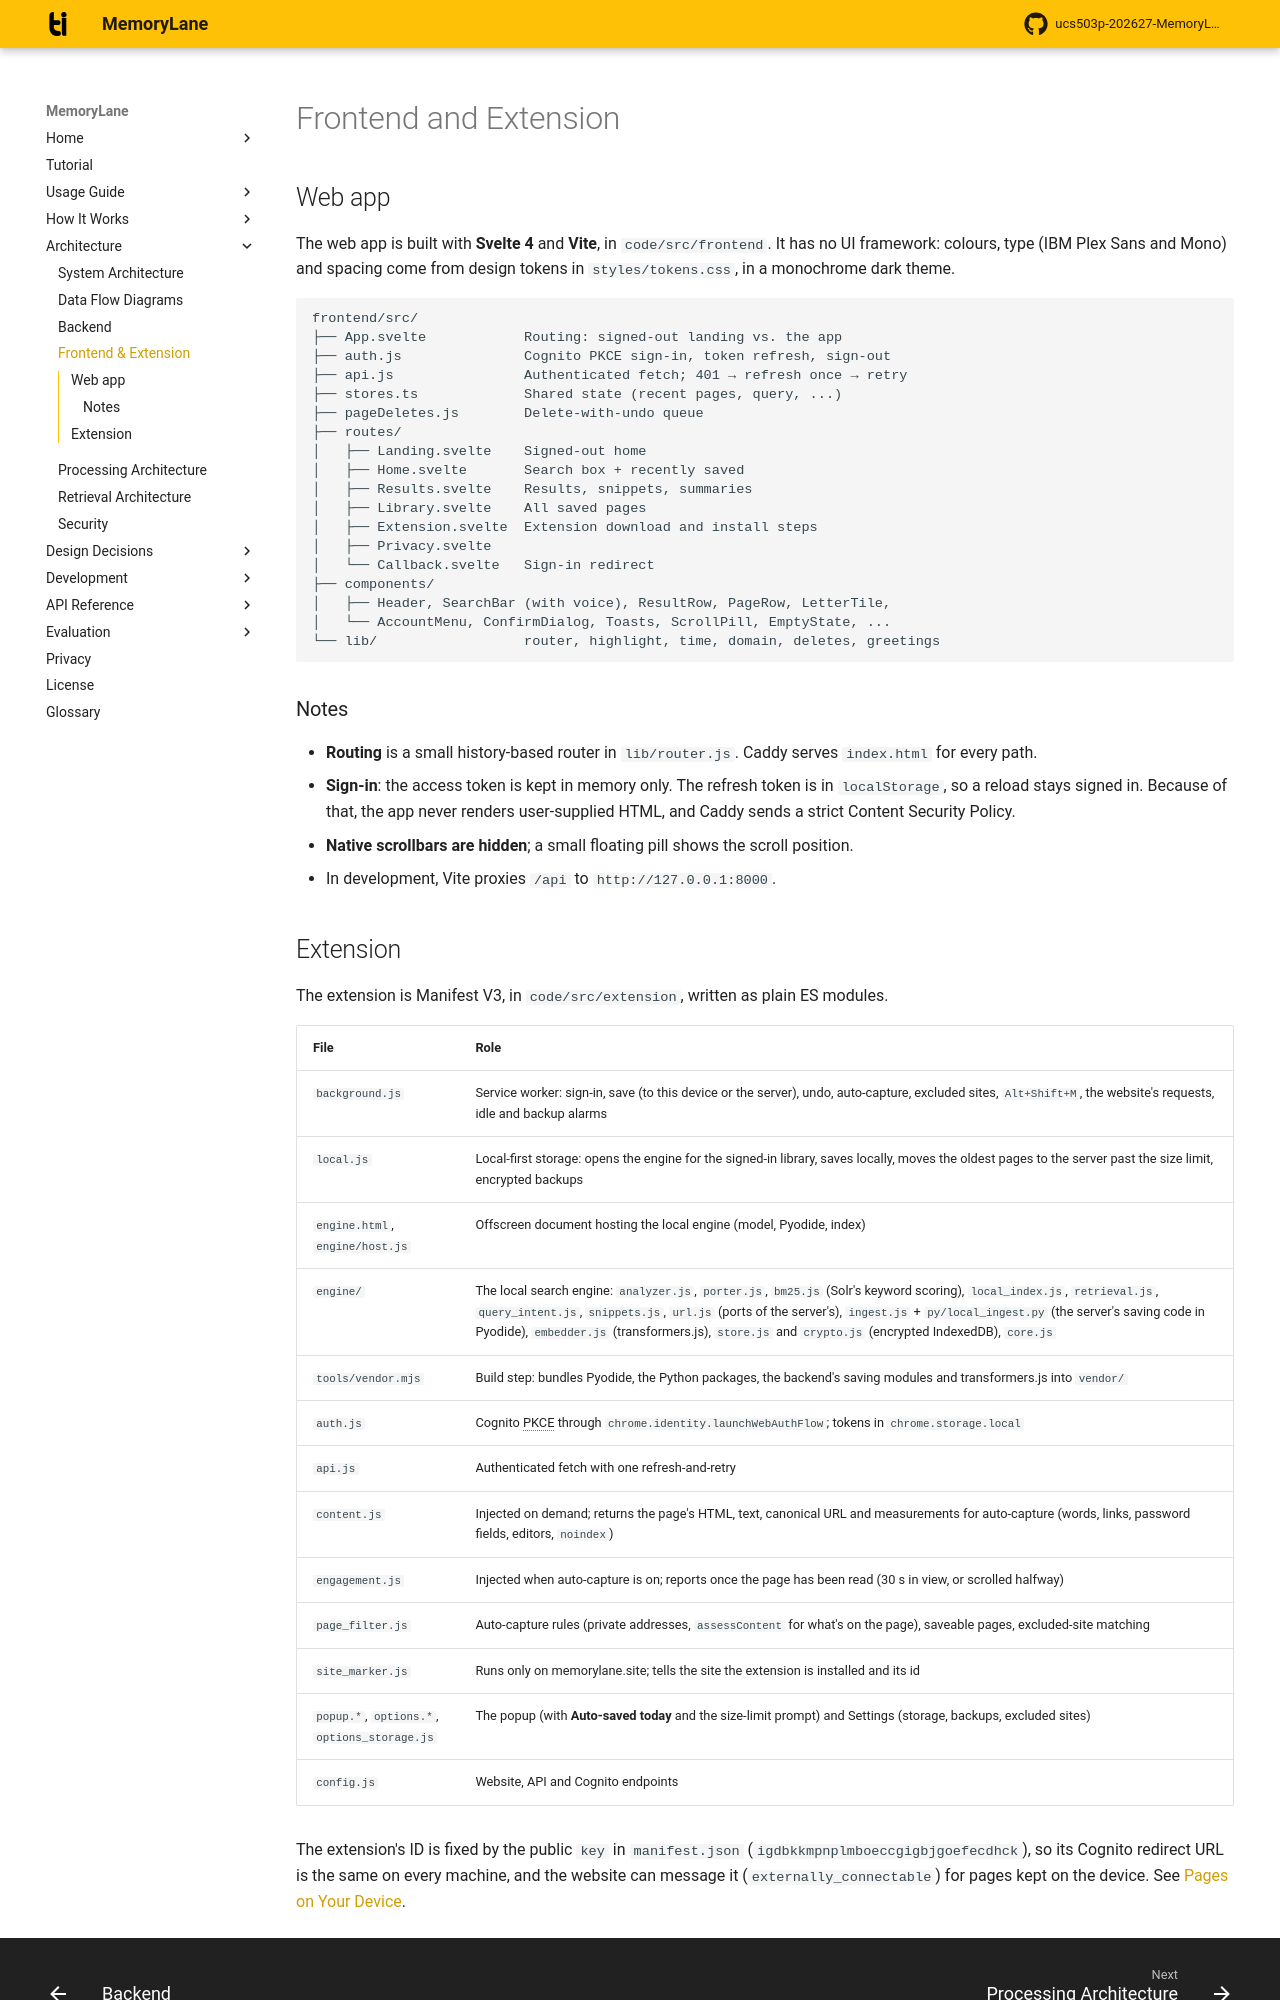

repository: rabeeh18/ucs503p-202627-MemoryLane · page: architecture/frontend/index.html · generator: mkdocs

# Frontend and Extension

## Web app

The web app is built with **Svelte 4** and **Vite**, in `code/src/frontend`. It has no UI framework: colours, type (IBM Plex Sans and Mono) and spacing come from design tokens in `styles/tokens.css`, in a monochrome dark theme.

```text
frontend/src/
├── App.svelte            Routing: signed-out landing vs. the app
├── auth.js               Cognito PKCE sign-in, token refresh, sign-out
├── api.js                Authenticated fetch; 401 → refresh once → retry
├── stores.ts             Shared state (recent pages, query, ...)
├── pageDeletes.js        Delete-with-undo queue
├── routes/
│   ├── Landing.svelte    Signed-out home
│   ├── Home.svelte       Search box + recently saved
│   ├── Results.svelte    Results, snippets, summaries
│   ├── Library.svelte    All saved pages
│   ├── Extension.svelte  Extension download and install steps
│   ├── Privacy.svelte
│   └── Callback.svelte   Sign-in redirect
├── components/
│   ├── Header, SearchBar (with voice), ResultRow, PageRow, LetterTile,
│   └── AccountMenu, ConfirmDialog, Toasts, ScrollPill, EmptyState, ...
└── lib/                  router, highlight, time, domain, deletes, greetings
```

### Notes

- **Routing** is a small history-based router in `lib/router.js`. Caddy serves `index.html` for every path.
- **Sign-in**: the access token is kept in memory only. The refresh token is in `localStorage`, so a reload stays signed in. Because of that, the app never renders user-supplied HTML, and Caddy sends a strict Content Security Policy.
- **Native scrollbars are hidden**; a small floating pill shows the scroll position.
- In development, Vite proxies `/api` to `http://127.0.0.1:8000`.
